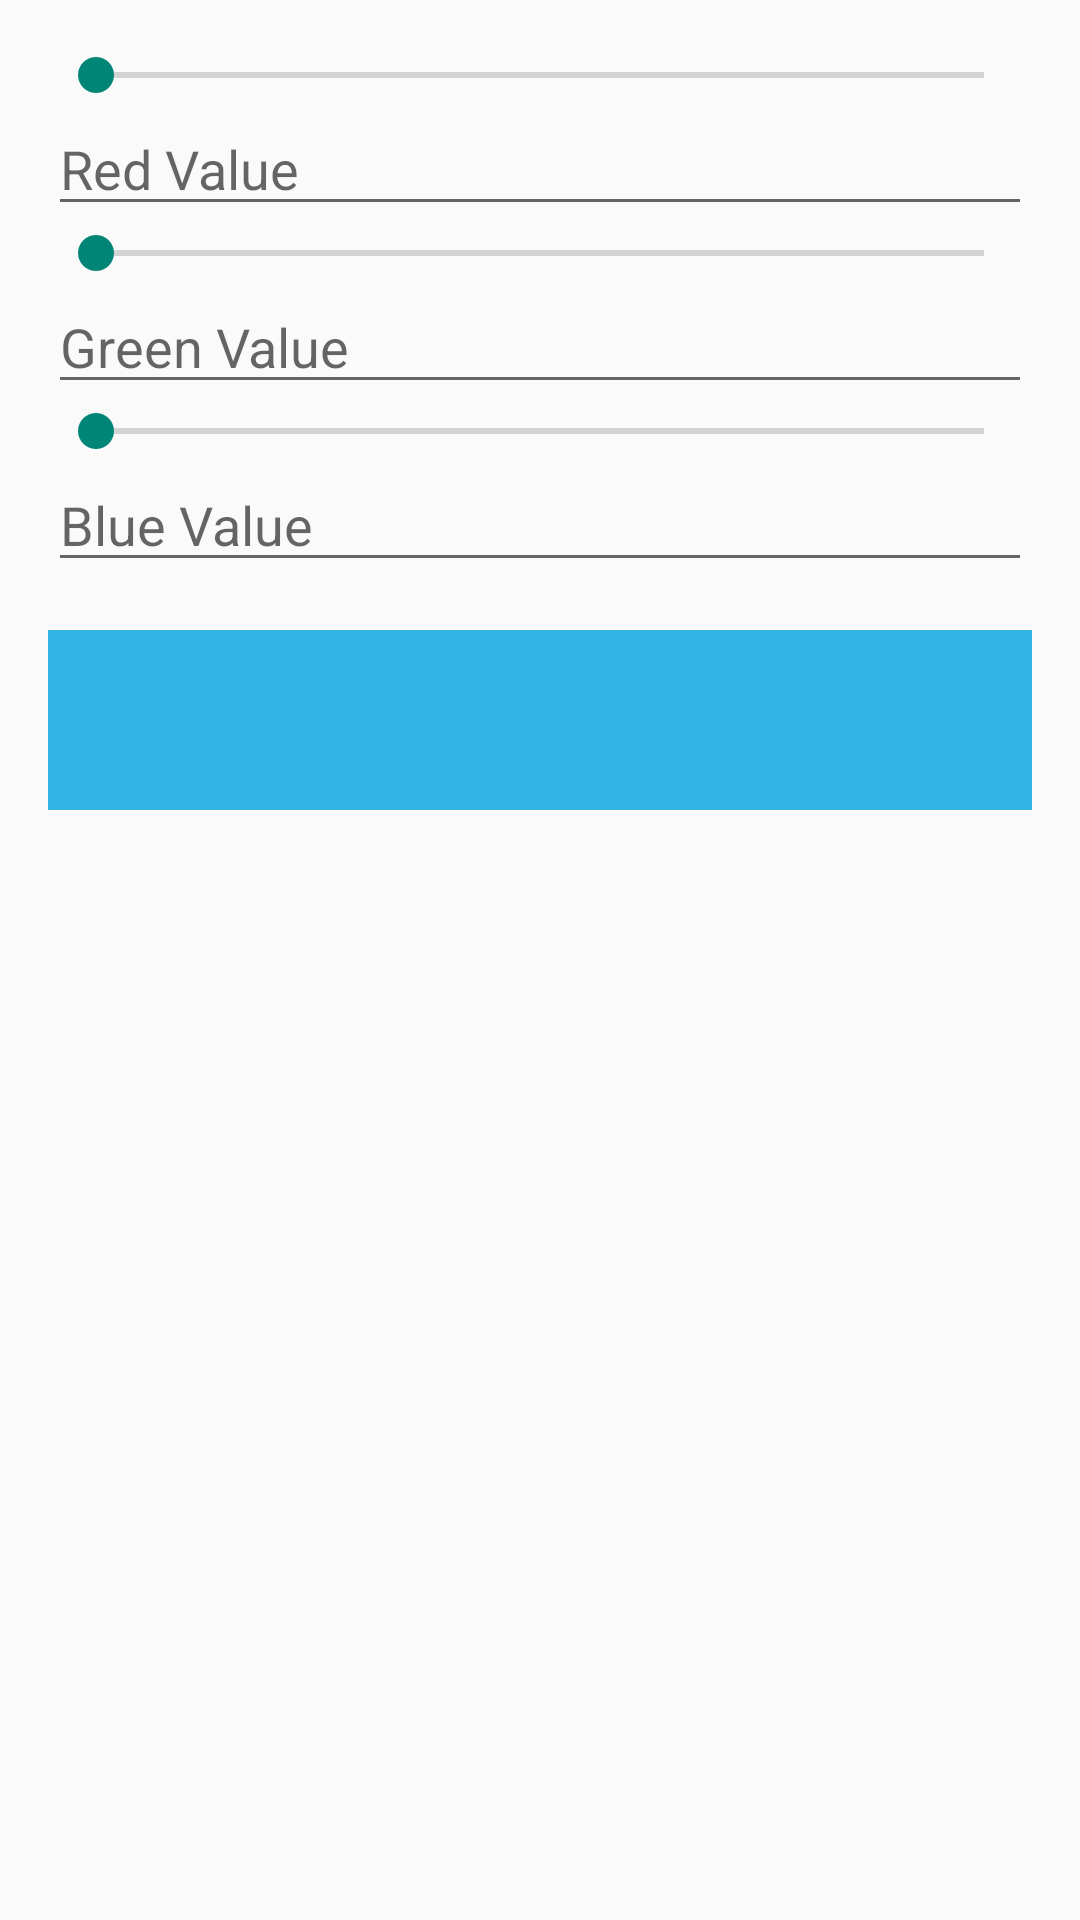

Layout XML and referenced resources for this Android screen:
<!-- AndroidManifest.xml: application theme AppTheme -->
<!-- res/layout/dialog_color_picker.xml -->
<?xml version="1.0" encoding="utf-8"?>
<LinearLayout xmlns:android="http://schemas.android.com/apk/res/android"
    android:layout_width="match_parent"
    android:layout_height="wrap_content"
    android:orientation="vertical"
    android:padding="16dp">

    <SeekBar
        android:id="@+id/seekBarRed"
        android:layout_width="match_parent"
        android:layout_height="wrap_content"
        android:max="255"
        android:progress="0" />

    <EditText
        android:id="@+id/editTextRed"
        android:layout_width="match_parent"
        android:layout_height="wrap_content"
        android:hint="Red Value"
        android:inputType="number" />

    <SeekBar
        android:id="@+id/seekBarGreen"
        android:layout_width="match_parent"
        android:layout_height="wrap_content"
        android:max="255"
        android:progress="0" />

    <EditText
        android:id="@+id/editTextGreen"
        android:layout_width="match_parent"
        android:layout_height="wrap_content"
        android:hint="Green Value"
        android:inputType="number" />

    <SeekBar
        android:id="@+id/seekBarBlue"
        android:layout_width="match_parent"
        android:layout_height="wrap_content"
        android:max="255"
        android:progress="0" />

    <EditText
        android:id="@+id/editTextBlue"
        android:layout_width="match_parent"
        android:layout_height="wrap_content"
        android:hint="Blue Value"
        android:inputType="number" />

    <TextView
        android:id="@+id/colorPreview"
        android:layout_width="match_parent"
        android:layout_height="60dp"
        android:layout_marginTop="16dp"
        android:background="@android:color/holo_blue_light" />

    

</LinearLayout>
<!-- resources referenced by this layout -->
<resources>
  <style name="AppTheme" parent="Theme.AppCompat.Light.NoActionBar">
          <item name="android:windowActionBar">false</item>
          <item name="android:windowNoTitle">true</item>
      </style>
</resources>
